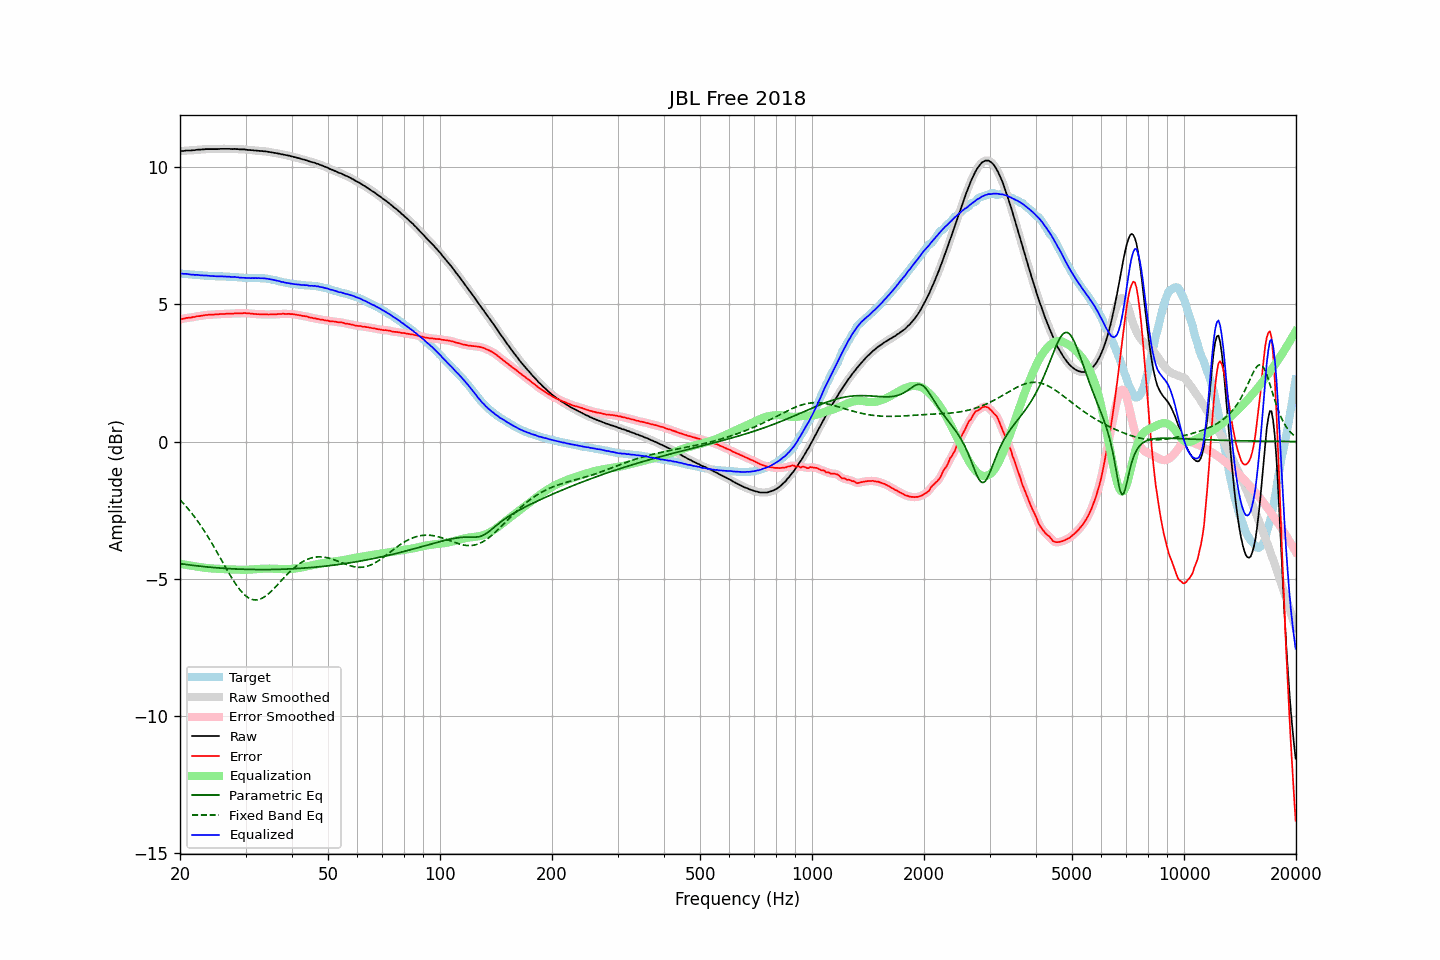

Values plotted in this chart, from the file beside it:
frequency, raw, error, smoothed, error_smoothed, equalization, parametric_eq, fixed_band_eq, equalized_raw, equalized_smoothed, target
20.00, 10.58, 4.46, 10.58, 4.46, -4.46, -4.45, -2.13, 6.12, 6.12, 6.13
20.20, 10.59, 4.47, 10.59, 4.47, -4.47, -4.46, -2.19, 6.12, 6.12, 6.13
20.40, 10.59, 4.48, 10.60, 4.48, -4.48, -4.47, -2.25, 6.11, 6.12, 6.12
20.61, 10.60, 4.49, 10.60, 4.49, -4.49, -4.48, -2.31, 6.11, 6.11, 6.11
20.81, 10.61, 4.51, 10.61, 4.50, -4.50, -4.49, -2.38, 6.11, 6.11, 6.10
21.02, 10.61, 4.51, 10.61, 4.51, -4.51, -4.49, -2.45, 6.10, 6.10, 6.10
21.23, 10.61, 4.52, 10.61, 4.52, -4.52, -4.50, -2.52, 6.09, 6.10, 6.09
21.44, 10.61, 4.52, 10.62, 4.52, -4.53, -4.51, -2.59, 6.08, 6.09, 6.09
21.66, 10.62, 4.54, 10.62, 4.53, -4.54, -4.52, -2.67, 6.09, 6.08, 6.08
21.87, 10.62, 4.54, 10.63, 4.55, -4.55, -4.52, -2.74, 6.08, 6.08, 6.08
22.09, 10.63, 4.56, 10.63, 4.56, -4.56, -4.53, -2.82, 6.08, 6.08, 6.07
22.31, 10.64, 4.57, 10.64, 4.57, -4.57, -4.54, -2.90, 6.08, 6.07, 6.07
22.54, 10.64, 4.57, 10.64, 4.58, -4.58, -4.54, -2.99, 6.07, 6.07, 6.07
22.76, 10.64, 4.58, 10.65, 4.58, -4.59, -4.55, -3.07, 6.06, 6.06, 6.06
22.99, 10.65, 4.59, 10.65, 4.59, -4.59, -4.56, -3.16, 6.06, 6.06, 6.06
23.22, 10.65, 4.60, 10.66, 4.60, -4.60, -4.56, -3.25, 6.05, 6.05, 6.05
23.45, 10.66, 4.61, 10.66, 4.61, -4.61, -4.57, -3.34, 6.05, 6.05, 6.05
23.69, 10.66, 4.61, 10.66, 4.62, -4.61, -4.57, -3.43, 6.05, 6.05, 6.05
23.92, 10.66, 4.63, 10.66, 4.62, -4.62, -4.58, -3.53, 6.04, 6.04, 6.04
24.16, 10.66, 4.63, 10.66, 4.62, -4.63, -4.59, -3.63, 6.04, 6.04, 6.04
24.40, 10.66, 4.63, 10.66, 4.63, -4.63, -4.59, -3.73, 6.03, 6.03, 6.04
24.65, 10.66, 4.63, 10.66, 4.63, -4.63, -4.60, -3.83, 6.03, 6.03, 6.04
24.89, 10.66, 4.64, 10.66, 4.63, -4.64, -4.60, -3.93, 6.03, 6.03, 6.02
25.14, 10.66, 4.64, 10.66, 4.64, -4.64, -4.61, -4.03, 6.02, 6.02, 6.02
25.39, 10.66, 4.64, 10.67, 4.64, -4.64, -4.61, -4.13, 6.02, 6.02, 6.02
25.65, 10.67, 4.65, 10.67, 4.65, -4.65, -4.61, -4.24, 6.03, 6.02, 6.02
25.91, 10.67, 4.65, 10.67, 4.65, -4.65, -4.62, -4.34, 6.02, 6.02, 6.02
26.16, 10.67, 4.65, 10.67, 4.65, -4.65, -4.62, -4.45, 6.02, 6.02, 6.02
26.43, 10.67, 4.65, 10.67, 4.66, -4.66, -4.63, -4.55, 6.02, 6.02, 6.02
26.69, 10.67, 4.66, 10.67, 4.66, -4.66, -4.63, -4.65, 6.01, 6.01, 6.01
26.96, 10.67, 4.67, 10.67, 4.66, -4.66, -4.63, -4.76, 6.01, 6.01, 6.01
27.23, 10.67, 4.67, 10.67, 4.66, -4.66, -4.64, -4.86, 6.01, 6.01, 6.01
27.50, 10.66, 4.66, 10.67, 4.66, -4.67, -4.64, -4.95, 6.00, 6.00, 6.01
27.77, 10.66, 4.66, 10.67, 4.67, -4.67, -4.64, -5.05, 6.00, 6.00, 6.00
28.05, 10.67, 4.68, 10.67, 4.67, -4.67, -4.65, -5.14, 6.00, 6.00, 5.99
28.33, 10.66, 4.67, 10.67, 4.67, -4.67, -4.65, -5.23, 5.99, 5.99, 5.99
28.62, 10.66, 4.67, 10.66, 4.67, -4.67, -4.65, -5.31, 5.99, 5.99, 5.99
28.90, 10.65, 4.67, 10.66, 4.67, -4.68, -4.65, -5.39, 5.98, 5.98, 5.98
29.19, 10.65, 4.68, 10.65, 4.68, -4.68, -4.66, -5.46, 5.98, 5.98, 5.98
29.48, 10.65, 4.68, 10.65, 4.68, -4.68, -4.66, -5.52, 5.97, 5.97, 5.98
29.78, 10.65, 4.69, 10.65, 4.68, -4.68, -4.66, -5.58, 5.97, 5.97, 5.96
30.08, 10.64, 4.68, 10.64, 4.68, -4.68, -4.66, -5.63, 5.97, 5.97, 5.96
30.38, 10.63, 4.67, 10.64, 4.68, -4.67, -4.66, -5.68, 5.96, 5.96, 5.96
30.68, 10.63, 4.67, 10.63, 4.67, -4.67, -4.66, -5.71, 5.96, 5.96, 5.96
30.99, 10.62, 4.66, 10.62, 4.67, -4.67, -4.67, -5.74, 5.96, 5.96, 5.96
31.30, 10.62, 4.67, 10.62, 4.66, -4.66, -4.67, -5.76, 5.96, 5.96, 5.96
31.61, 10.61, 4.65, 10.61, 4.65, -4.66, -4.67, -5.77, 5.96, 5.96, 5.96
31.93, 10.61, 4.65, 10.61, 4.65, -4.65, -4.67, -5.78, 5.96, 5.96, 5.96
32.24, 10.60, 4.64, 10.60, 4.64, -4.65, -4.67, -5.77, 5.96, 5.96, 5.96
32.57, 10.60, 4.65, 10.60, 4.64, -4.64, -4.67, -5.76, 5.96, 5.96, 5.96
32.89, 10.59, 4.64, 10.59, 4.64, -4.64, -4.67, -5.74, 5.95, 5.96, 5.96
33.22, 10.59, 4.64, 10.59, 4.64, -4.64, -4.67, -5.72, 5.96, 5.95, 5.95
33.55, 10.58, 4.63, 10.59, 4.64, -4.64, -4.67, -5.68, 5.95, 5.95, 5.95
33.89, 10.58, 4.63, 10.58, 4.63, -4.63, -4.67, -5.65, 5.95, 5.95, 5.95
34.23, 10.57, 4.64, 10.57, 4.63, -4.63, -4.67, -5.60, 5.94, 5.94, 5.94
34.57, 10.56, 4.63, 10.56, 4.63, -4.63, -4.67, -5.55, 5.93, 5.93, 5.93
34.92, 10.55, 4.63, 10.55, 4.63, -4.63, -4.67, -5.50, 5.92, 5.92, 5.92
35.27, 10.54, 4.64, 10.54, 4.63, -4.63, -4.67, -5.45, 5.91, 5.91, 5.91
35.62, 10.53, 4.64, 10.53, 4.64, -4.64, -4.67, -5.39, 5.90, 5.90, 5.89
35.97, 10.52, 4.63, 10.52, 4.64, -4.64, -4.66, -5.33, 5.88, 5.88, 5.89
... 635 more rows
